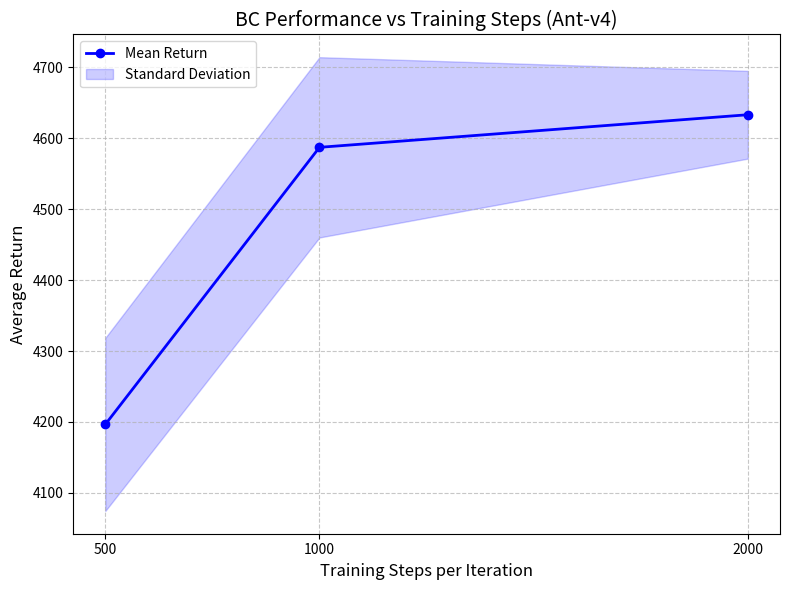
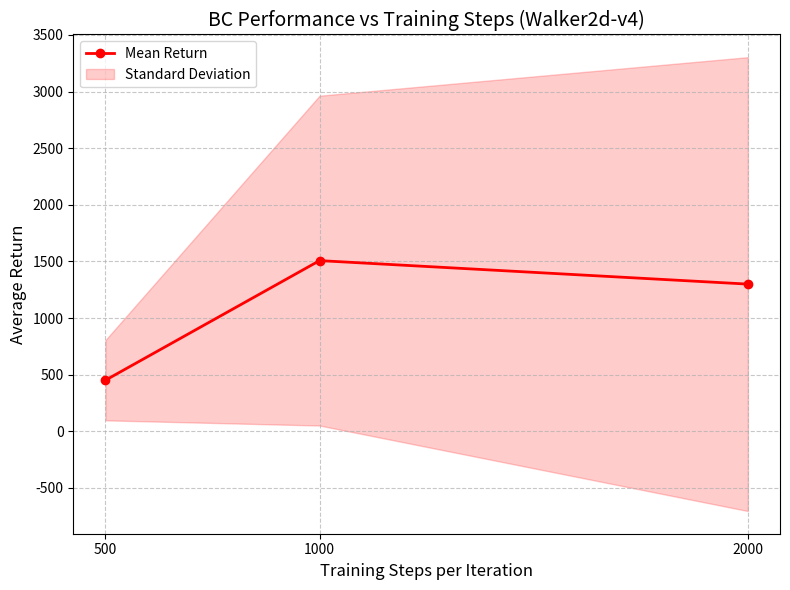

Recreate these plots in Python, in order.
import matplotlib.pyplot as plt
import numpy as np

# Data for Ant-v4
ant_steps = [500, 1000, 2000]
ant_means = [4196.36, 4587.31, 4633.28]
ant_stds = [122.10, 127.16, 61.89]

# Data for Walker2d-v4
walker_steps = [500, 1000, 2000]
walker_means = [450.32, 1506.97, 1299.48]
walker_stds = [354.10, 1456.65, 2004.38]

def plot_experiment(steps, means, stds, title, ylabel, filename, color):
    plt.figure(figsize=(8, 6))
    
    # Plot mean line
    plt.plot(steps, means, marker='o', linestyle='-', color=color, linewidth=2, label='Mean Return')
    
    # Plot standard deviation as shaded area
    means = np.array(means)
    stds = np.array(stds)
    plt.fill_between(steps, means - stds, means + stds, color=color, alpha=0.2, label='Standard Deviation')
    
    plt.title(title, fontsize=14)
    plt.xlabel('Training Steps per Iteration', fontsize=12)
    plt.ylabel(ylabel, fontsize=12)
    plt.xticks(steps)  # Ensure x-axis shows exactly our step values
    plt.grid(True, linestyle='--', alpha=0.7)
    plt.legend()
    
    plt.tight_layout()
    plt.savefig(filename)
    print(f"Saved plot to {filename}")
    plt.close()

# Generate Ant-v4 plot
plot_experiment(
    ant_steps, 
    ant_means, 
    ant_stds, 
    'BC Performance vs Training Steps (Ant-v4)', 
    'Average Return', 
    'ant_hyperparam_plot.png',
    'blue'
)

# Generate Walker2d-v4 plot
plot_experiment(
    walker_steps, 
    walker_means, 
    walker_stds, 
    'BC Performance vs Training Steps (Walker2d-v4)', 
    'Average Return', 
    'walker2d_hyperparam_plot.png',
    'red'
)
